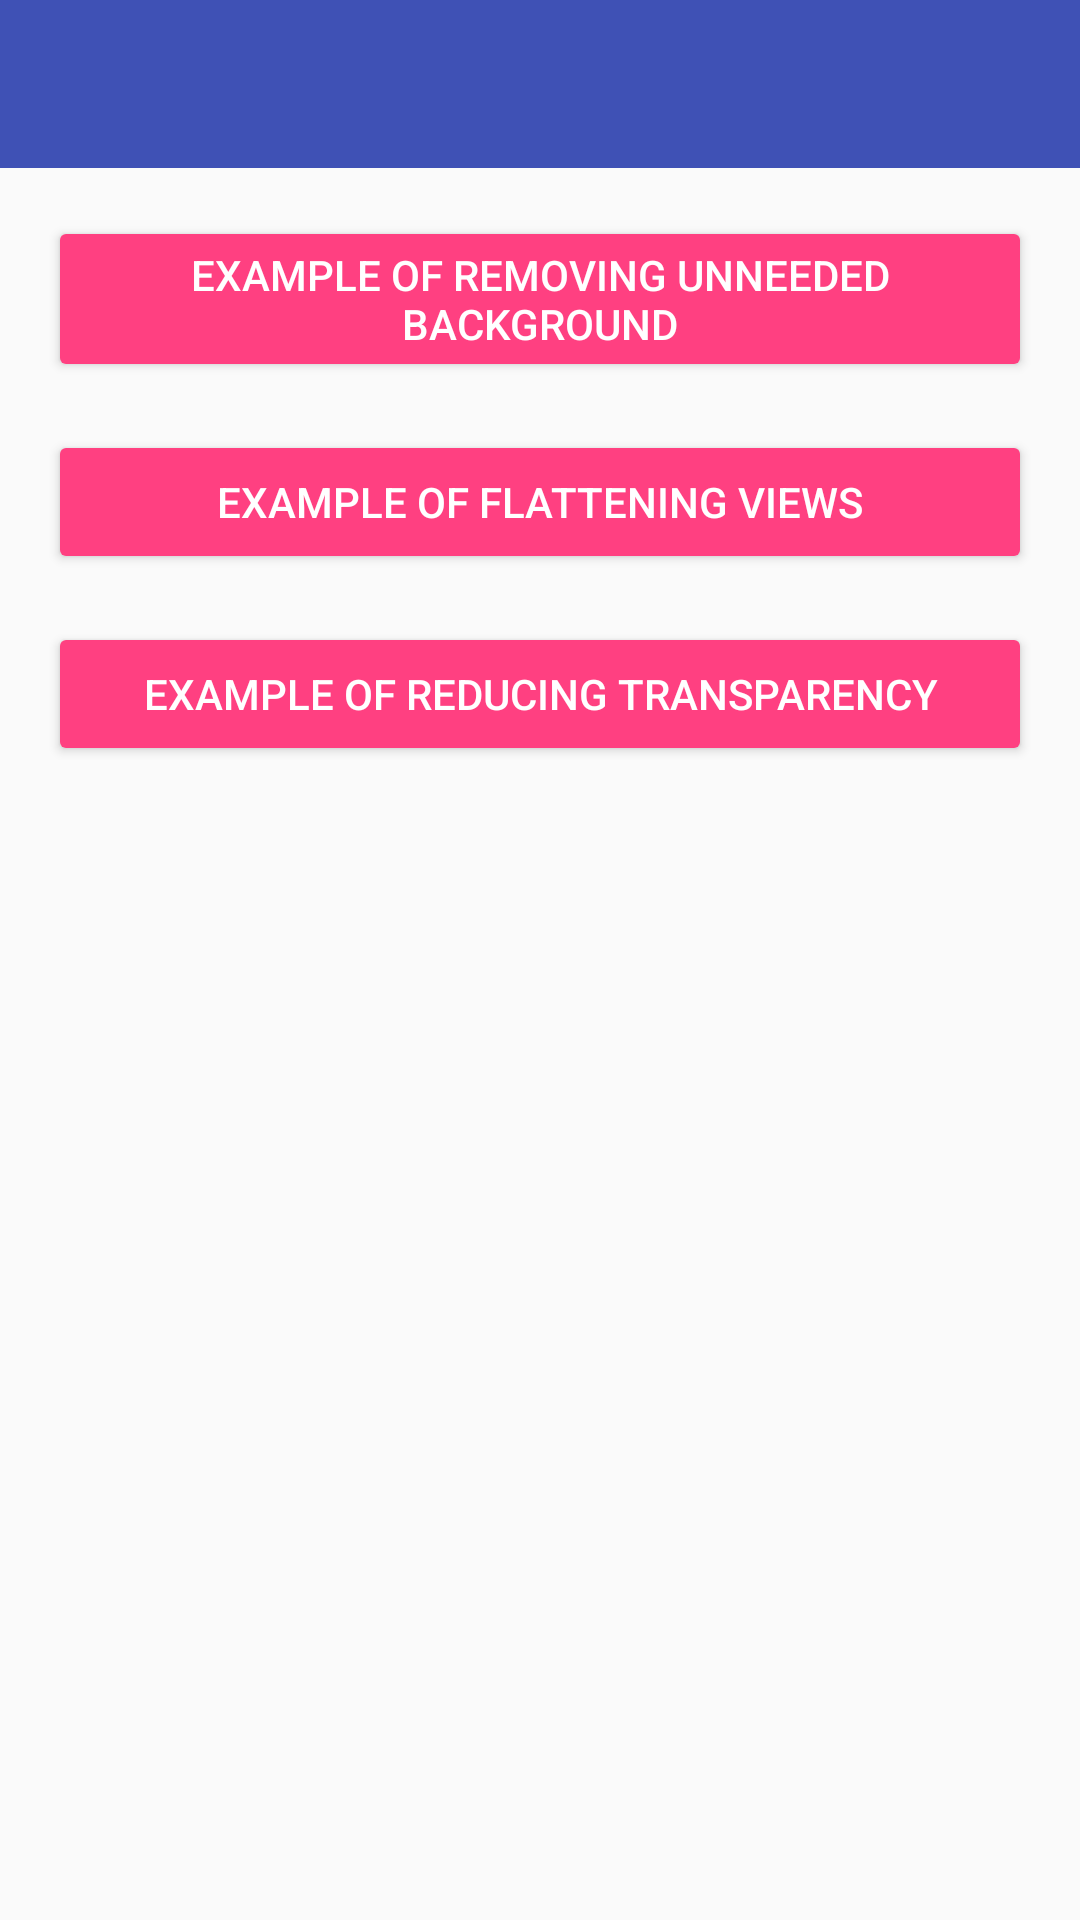

This screen was rendered from an Android layout file. Write that file and the resources it references.
<!-- AndroidManifest.xml: activity theme AppTheme.NoActionBar -->
<!-- res/layout/activity_main.xml -->
<?xml version="1.0" encoding="utf-8"?>
<LinearLayout xmlns:android="http://schemas.android.com/apk/res/android"
    xmlns:app="http://schemas.android.com/apk/res-auto"
    xmlns:tools="http://schemas.android.com/tools"
    android:layout_width="match_parent"
    android:layout_height="match_parent"
    android:orientation="vertical"
    tools:context="com.droidapp.overdraw.MainActivity">

    <android.support.design.widget.AppBarLayout
        android:layout_width="match_parent"
        android:layout_height="wrap_content"
        android:theme="@style/AppTheme.AppBarOverlay">

        <android.support.v7.widget.Toolbar
            android:id="@+id/toolbar"
            android:layout_width="match_parent"
            android:layout_height="?attr/actionBarSize"
            android:background="?attr/colorPrimary"
            app:popupTheme="@style/AppTheme.PopupOverlay" />

    </android.support.design.widget.AppBarLayout>

    <Button
        android:id="@+id/button_unneeded_background"
        android:layout_width="match_parent"
        android:layout_height="wrap_content"
        android:layout_marginEnd="@dimen/button_margin"
        android:layout_marginStart="@dimen/button_margin"
        android:layout_marginTop="@dimen/button_margin"
        android:text="@string/example_of_removing_unneeded_background"
        android:theme="@style/ButtonTheme" />

    <Button
        android:id="@+id/button_flat_views"
        android:layout_width="match_parent"
        android:layout_height="wrap_content"
        android:layout_marginEnd="@dimen/button_margin"
        android:layout_marginStart="@dimen/button_margin"
        android:layout_marginTop="@dimen/button_margin"
        android:text="@string/example_of_flattening_views"
        android:theme="@style/ButtonTheme" />

    <Button
        android:id="@+id/button_transparency"
        android:layout_width="match_parent"
        android:layout_height="wrap_content"
        android:layout_marginEnd="@dimen/button_margin"
        android:layout_marginStart="@dimen/button_margin"
        android:layout_marginTop="@dimen/button_margin"
        android:text="@string/example_of_reducing_transparency"
        android:theme="@style/ButtonTheme" />

</LinearLayout>
<!-- resources referenced by this layout -->
<resources>
  <dimen name="button_margin">16dp</dimen>
  <string name="example_of_flattening_views">Example of flattening views</string>
  <string name="example_of_reducing_transparency">Example of reducing transparency</string>
  <string name="example_of_removing_unneeded_background">Example of removing unneeded background</string>
  <style name="AppTheme.AppBarOverlay" parent="ThemeOverlay.AppCompat.Dark.ActionBar" />
  <style name="AppTheme.PopupOverlay" parent="ThemeOverlay.AppCompat.Light" />
  <style name="ButtonTheme" parent="Widget.AppCompat.Button.Colored">
          <item name="android:textColor">@color/white</item>
          <item name="android:colorButtonNormal">@color/colorAccent</item>
      </style>
  <style name="AppTheme.NoActionBar">
          <item name="windowActionBar">false</item>
          <item name="windowNoTitle">true</item>
      </style>
  <color name="white">#FFFFFF</color>
  <color name="colorAccent">#FF4081</color>
</resources>
